Run: headless pygame with SDL's dummy video driver; simulated clock (each Clock.tick advances the game by its frame time, no real sleeping); random seed 0; keys injected as events and as key.get_pressed() state; mouse plan: one left click at the window centre at the start of phase 2, then a move to the lower-right quarter at the start of phase 3.
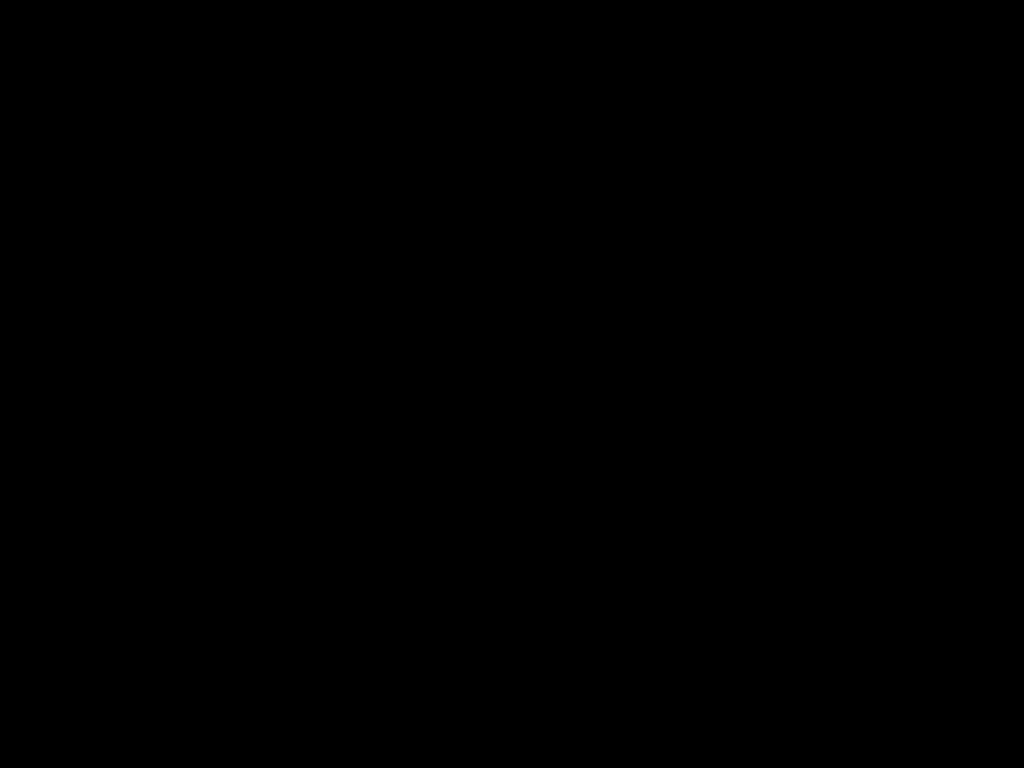
Frame 1 of 4 · flips 1–60 · no input
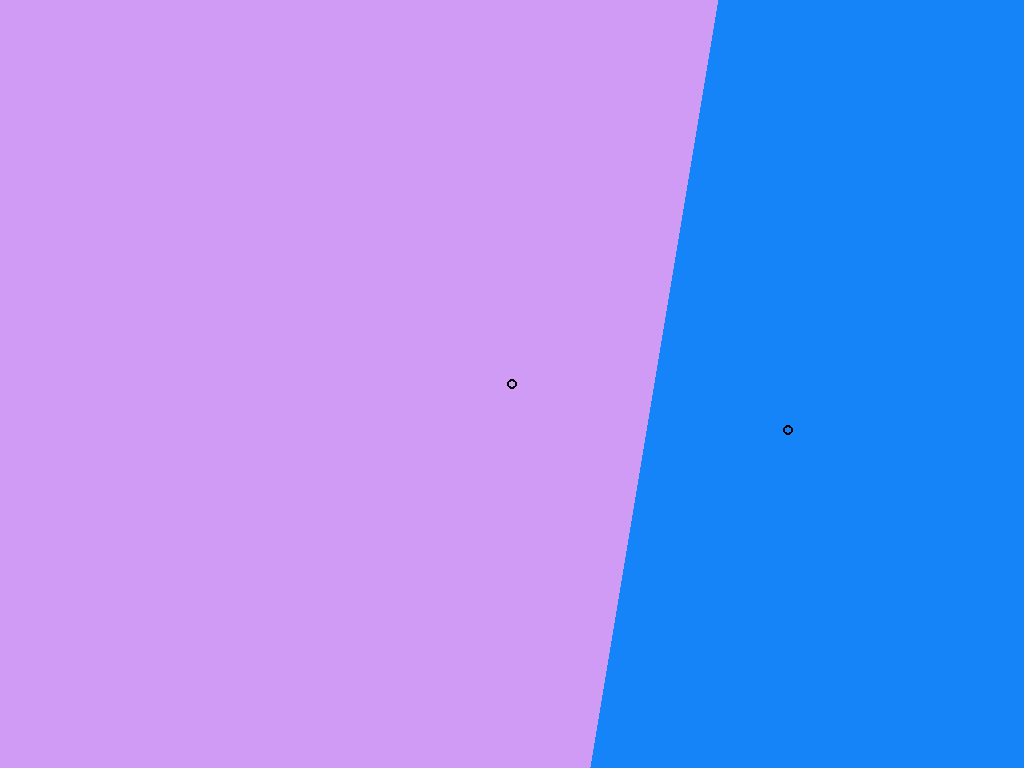
Frame 2 of 4 · flips 61–180 · clicked the window centre · tapped SPACE, RETURN · held RIGHT (→), D
Frame 3 of 4 · flips 181–300 · moved the mouse to the lower-right quarter · held DOWN (↓), S · screen unchanged from frame 2, image omitted
Frame 4 of 4 · flips 301–420 · held LEFT (←), A, UP (↑), W · screen unchanged from frame 3, image omitted

The pygame program that drew these frames:

import pygame
from random import randrange as rr

pygame.init()
W = pygame.display.Info().current_w
H = pygame.display.Info().current_h
screen = pygame.display.set_mode((W, H), pygame.FULLSCREEN)
font = pygame.font.Font(None, 30)
clock = pygame.time.Clock()

point: list[tuple[int, int, tuple[int, int, int]]] = []
screen.fill((0, 0, 0))


def draw() -> None:
    screen.fill((0, 0, 0))
    for x in range(W):
        for y in range(H):
            min_d = W * H
            color = (0, 0, 0)
            for p in point:
                d = (x - p[0]) ** 2 + (y - p[1]) ** 2
                if d < min_d:
                    min_d = d
                    color = p[2]
            screen.set_at((x, y), color)


while True:
    for event in pygame.event.get():
        if event.type == pygame.QUIT:
            pygame.quit()
            exit()
        elif event.type == pygame.KEYDOWN:
            if event.key == pygame.K_ESCAPE:
                pygame.quit()
                exit()
            elif event.key == pygame.K_SPACE:
                point.append((rr(0, W), rr(0, H), (rr(0, 256), rr(0, 256), rr(0, 256))))
                draw()
        elif event.type == pygame.MOUSEBUTTONDOWN:
            if pygame.mouse.get_pressed()[0]:
                mx, my = pygame.mouse.get_pos()
                point.append((mx, my, (rr(0, 256), rr(0, 256), rr(0, 256))))
                draw()

    for i in point:
        pygame.draw.circle(screen, (0, 0, 0), (i[0], i[1]), 5, 2)

    pygame.display.update()
    clock.tick(10)
